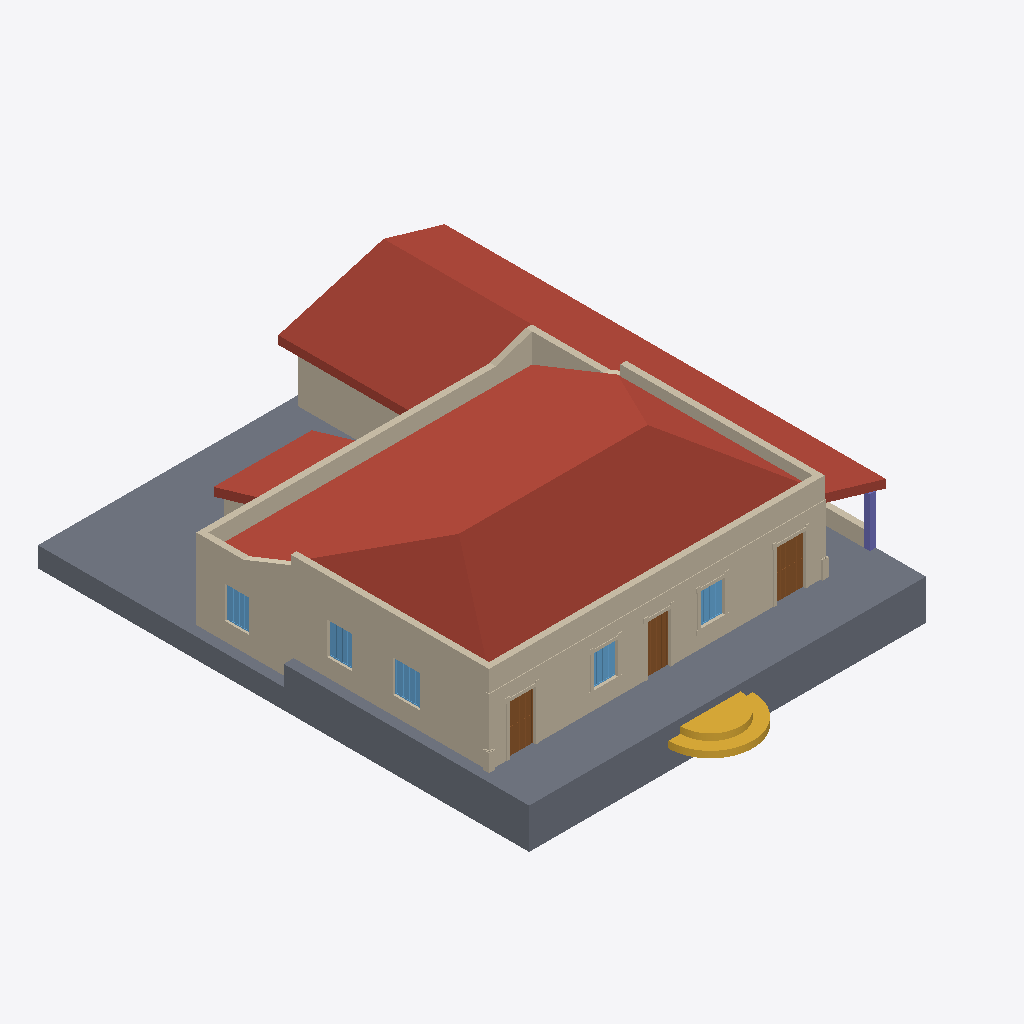
Isometric view of an IFC building model (IFC-SPF (STEP), schema IFC4, length unit metre), seen from the south-west, elements coloured by IFC class: 10 walls (beige), 5 roofs (red-brown), 5 windows (light blue), 3 doors (brown), 2 slabs (grey), 1 stair (yellow), 1 column (violet).
Extent 20.7 m × 26.6 m × 7.8 m (x, y, z). Storeys (6): Nível 1 at 0.00 m; Nível 2 at 1.00 m; Telhado nivel 1 at 4.00 m; paredes internas nivel 2 at 4.45 m; Telhado nivel 2 at 5.40 m; cumeeira at 6.80 m. Elements (64): 22 IfcWall, 13 IfcDoor, 9 IfcWindow, 8 IfcColumn, 5 IfcRoof, 5 IfcStair, 2 IfcSlab.

HEADER;
FILE_DESCRIPTION(('ViewDefinition [ReferenceView_V1.2]','RevitIdentifiers [ContentGUID: bbc3124e-24e7-4610-982a-eb5358703320, VersionGUID: 773af8de-b96d-4d6d-8c8d-93d800cdb6b3, NumberOfSaves: 22]','CoordinateReference [CoordinateBase: Shared Coordinates, ProjectSite: Terreno padrão]','ExchangeRequirement [Architecture]'),'2;1');
FILE_NAME('RIBEIRO.ifc','2026-08-21T01:12:31+00:00',(''),(''),'ODA SDAI 25.12','Autodesk - Revit 27.0.4.412 (ENU) - 27.0.4.412','');
FILE_SCHEMA(('IFC4'));
ENDSEC;
DATA;
#18=IFCPROJECT('2xmn9E9ET649WgwrEdZypG',#6,'0001',$,$,'Nome do projeto','Status do projeto',(#13),#9701);
#48=IFCSITE('2xmn9E9ET649WgwrEdZypI',#6,'Default',$,$,#47,$,$,.ELEMENT.,(-15,-47,0,-959472),(-47,-52,-49,-802856),0.0,$,$);
#22=IFCBUILDING('2xmn9E9ET649WgwrEdZypH',#6,'',$,$,#21,$,'',.ELEMENT.,$,$,#19);
#25=IFCBUILDINGSTOREY('3Zu5Bv0LOHrPC10026FoQQ',#6,'Nível 1',$,$,#24,$,'Nível 1',.ELEMENT.,0.0);
#29=IFCBUILDINGSTOREY('15Z0v90RiHrPC20026FoKR',#6,'Nível 2',$,$,#28,$,'Nível 2',.ELEMENT.,1.0);
#33=IFCBUILDINGSTOREY('3U6VymcZX0CBO4BT4jSLdK',#6,'Telhado nivel 1',$,$,#32,$,'Telhado nivel 1',.ELEMENT.,3.9999999999999996);
#37=IFCBUILDINGSTOREY('3U6VymcZX0CBO4BT4jSLiZ',#6,'paredes internas nivel 2',$,$,#36,$,'paredes internas nivel 2',.ELEMENT.,4.449999999999999);
#41=IFCBUILDINGSTOREY('3U6VymcZX0CBO4BT4jSLWV',#6,'Telhado nivel 2',$,$,#40,$,'Telhado nivel 2',.ELEMENT.,5.4);
#45=IFCBUILDINGSTOREY('3U6VymcZX0CBO4BT4jSLeV',#6,'cumeeira',$,$,#44,$,'cumeeira',.ELEMENT.,6.800000000000001);
#3017=IFCROOF('3U6VymcZX0CBO4BT4jSLkb',#6,'Basic Roof:Genérico - 400 mm:329370',$,$,#2991,#3016,'329370',.NOTDEFINED.);
#3363=IFCSLAB('3U6VymcZX0CBO4BT4jSL84',#6,'Floor:Genérico 2m:331579',$,$,#3347,#3362,'331579',.FLOOR.);
#3434=IFCSLAB('3U6VymcZX0CBO4BT4jSLAX',#6,'Floor:Genérico 1m:331678',$,$,#3421,#3433,'331678',.FLOOR.);
#967=IFCWALL('3U6VymcZX0CBO4BT4jSAfy',#6,'Basic Wall:Genérico - 300 mm:325443',$,$,#921,#925,'325443',.NOTDEFINED.);
#3305=IFCROOF('3U6VymcZX0CBO4BT4jSL4x',#6,'Basic Roof:Genérico - 400 mm:330756',$,$,#3282,$,'330756',.NOTDEFINED.);
#1086=IFCWALL('3U6VymcZX0CBO4BT4jSAgI',#6,'Basic Wall:Genérico - 300 mm:325549',$,$,#1055,#1059,'325549',.NOTDEFINED.);
#3078=IFCROOF('3U6VymcZX0CBO4BT4jSLe0',#6,'Basic Roof:Genérico - 400 mm:329535',$,$,#3063,#3077,'329535',.NOTDEFINED.);
#3240=IFCROOF('3U6VymcZX0CBO4BT4jSLJV',#6,'Basic Roof:Genérico - 400 mm:330208',$,$,#3216,$,'330208',.NOTDEFINED.);
#1177=IFCWALL('3U6VymcZX0CBO4BT4jSAhq',#6,'Basic Wall:Genérico - 300 mm:325579',$,$,#1130,#1134,'325579',.NOTDEFINED.);
#2953=IFCWALL('3U6VymcZX0CBO4BT4jSLZ$',#6,'Basic Wall:Genérico - 300 mm:329152',$,$,#2929,#2933,'329152',.NOTDEFINED.);
#8474=IFCWALL('3S7qFNljDBPQcHJfMxAY$F',#6,'Walls 1:Walls 1:626570',$,$,#7447,#7448,'626570',.NOTDEFINED.);
#8525=IFCSTAIR('3S7qFNljDBPQcHJfMxAWT7',#6,'Stairs 1:Stairs 1:632578',$,$,#8524,#8522,'632578',.NOTDEFINED.);
#1567=IFCWALL('3U6VymcZX0CBO4BT4jSAGN',#6,'Basic Wall:Genérico - 300 mm:325928',$,$,#1525,#1529,'325928',.NOTDEFINED.);
#3507=IFCROOF('3U6VymcZX0CBO4BT4jSKq_',#6,'Basic Roof:Genérico - 400 mm:331777',$,$,#3485,$,'331777',.NOTDEFINED.);
#1736=IFCWALL('3U6VymcZX0CBO4BT4jSAJG',#6,'Basic Wall:Genérico - 300 mm:326127',$,$,#1701,#1705,'326127',.NOTDEFINED.);
#2890=IFCWALL('3U6VymcZX0CBO4BT4jSLY6',#6,'Basic Wall:Genérico - 300 mm:329145',$,$,#2856,#2860,'329145',.NOTDEFINED.);
#4069=IFCDOOR('1QgB3zdkj08BS3JI5kYIi1',#6,'DfD_Door_Colonial_SJM_1820_Exterior_Single:DfD_Door_Colonial_SJM_1820_Exterior_Single:377160',$,$,#9260,#4065,'377160',2.4999999999999827,1.4499999999999995,.DOOR.,$,$);
#4259=IFCDOOR('1QgB3zdkj08BS3JI5kYIl4',#6,'DfD_Door_Colonial_SJM_1820_Exterior_Single_02:DfD_Door_Colonial_SJM_1820_Exterior_Single_02:377229',$,$,#9282,#4255,'377229',2.4999999999999827,1.31,.DOOR.,$,$);
#3871=IFCDOOR('1QgB3zdkj08BS3JI5kYIhl',#6,'DfD_Door_Colonial_SJM_1820_Exterior_Double:DfD_Door_Colonial_SJM_1820_Exterior_Double:376998',$,$,#9238,#3867,'376998',2.4999999999999827,1.1300000000000008,.DOOR.,$,$);
#3117=IFCWALL('3U6VymcZX0CBO4BT4jSLMD',#6,'Basic Wall:Genérico - 300 mm:329906',$,$,#3105,#3109,'329906',.NOTDEFINED.);
#6493=IFCWINDOW('31G4eajN553vvEDb5EnnFl',#6,'DfD_Window_Colonial_SJM_1820_Exterior_Single_03:DfD_Window_Colonial_SJM_1820_Exterior_Single_03:461451',$,$,#9370,#6489,'461451',1.609999999999999,1.3299999999999987,.WINDOW.,.NOTDEFINED.,$);
#7034=IFCWINDOW('31G4eajN553vvEDb5Enqbe',#6,'DfD_Window_Colonial_SJM_1820_Exterior_Single_07:DfD_Window_Colonial_SJM_1820_Exterior_Single_07:479244',$,$,#9678,#7030,'479244',1.609999999999999,1.22,.WINDOW.,.NOTDEFINED.,$);
#6764=IFCWINDOW('31G4eajN553vvEDb5EnorT',#6,'DfD_Window_Colonial_SJM_1820_Exterior_Single_05:DfD_Window_Colonial_SJM_1820_Exterior_Single_05:472121',$,$,#9348,#6760,'472121',1.609999999999999,1.22,.WINDOW.,.NOTDEFINED.,$);
#6222=IFCWINDOW('31G4eajN553vvEDb5EnhQg',#6,'DfD_Window_Colonial_SJM_1820_Exterior_Single:DfD_Window_Colonial_SJM_1820_Exterior_Single:438222',$,$,#9326,#6218,'438222',1.609999999999999,1.22,.WINDOW.,.NOTDEFINED.,$);
#6358=IFCWINDOW('31G4eajN553vvEDb5EnjGJ',#6,'DfD_Window_Colonial_SJM_1820_Exterior_Single_02:DfD_Window_Colonial_SJM_1820_Exterior_Single_02:445815',$,$,#9304,#6354,'445815',1.609999999999999,1.22,.WINDOW.,.NOTDEFINED.,$);
#2819=IFCCOLUMN('3U6VymcZX0CBO4BT4jSLuQ',#6,'M_Coluna retangular:300 x 300mm:328485',$,$,#2818,#2815,'328485',.COLUMN.);
#1315=IFCWALL('3U6VymcZX0CBO4BT4jSAhI',#6,'Basic Wall:Genérico - 300 mm:325613',$,$,#1273,#1277,'325613',.NOTDEFINED.);
ENDSEC;
